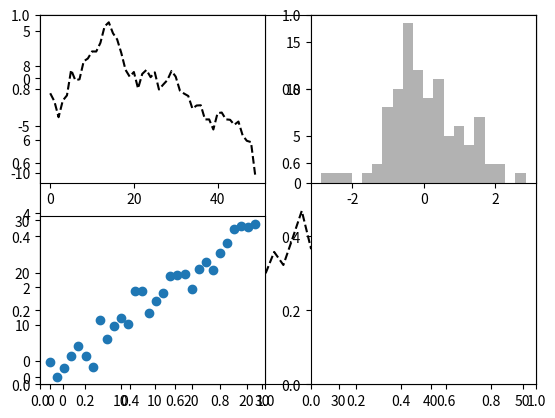

Python code for this plot:
import numpy as np
import matplotlib.pyplot as plt

plt.plot(np.random.randn(50).cumsum(), 'k--')
plt.show()

plt.subplot(1, 2, 1)
plt.subplot(122)
plt.show()

plt.subplot(2, 2, 1)
plt.plot(np.random.randn(50).cumsum(), 'k--')
plt.subplot(2, 2, 2)
plt.hist(np.random.randn(100), bins=20, color='k', alpha=0.3)
plt.subplot(2, 2, 3)
plt.scatter(np.arange(30), np.arange(30) + 3 * np.random.randn(30))
plt.show()